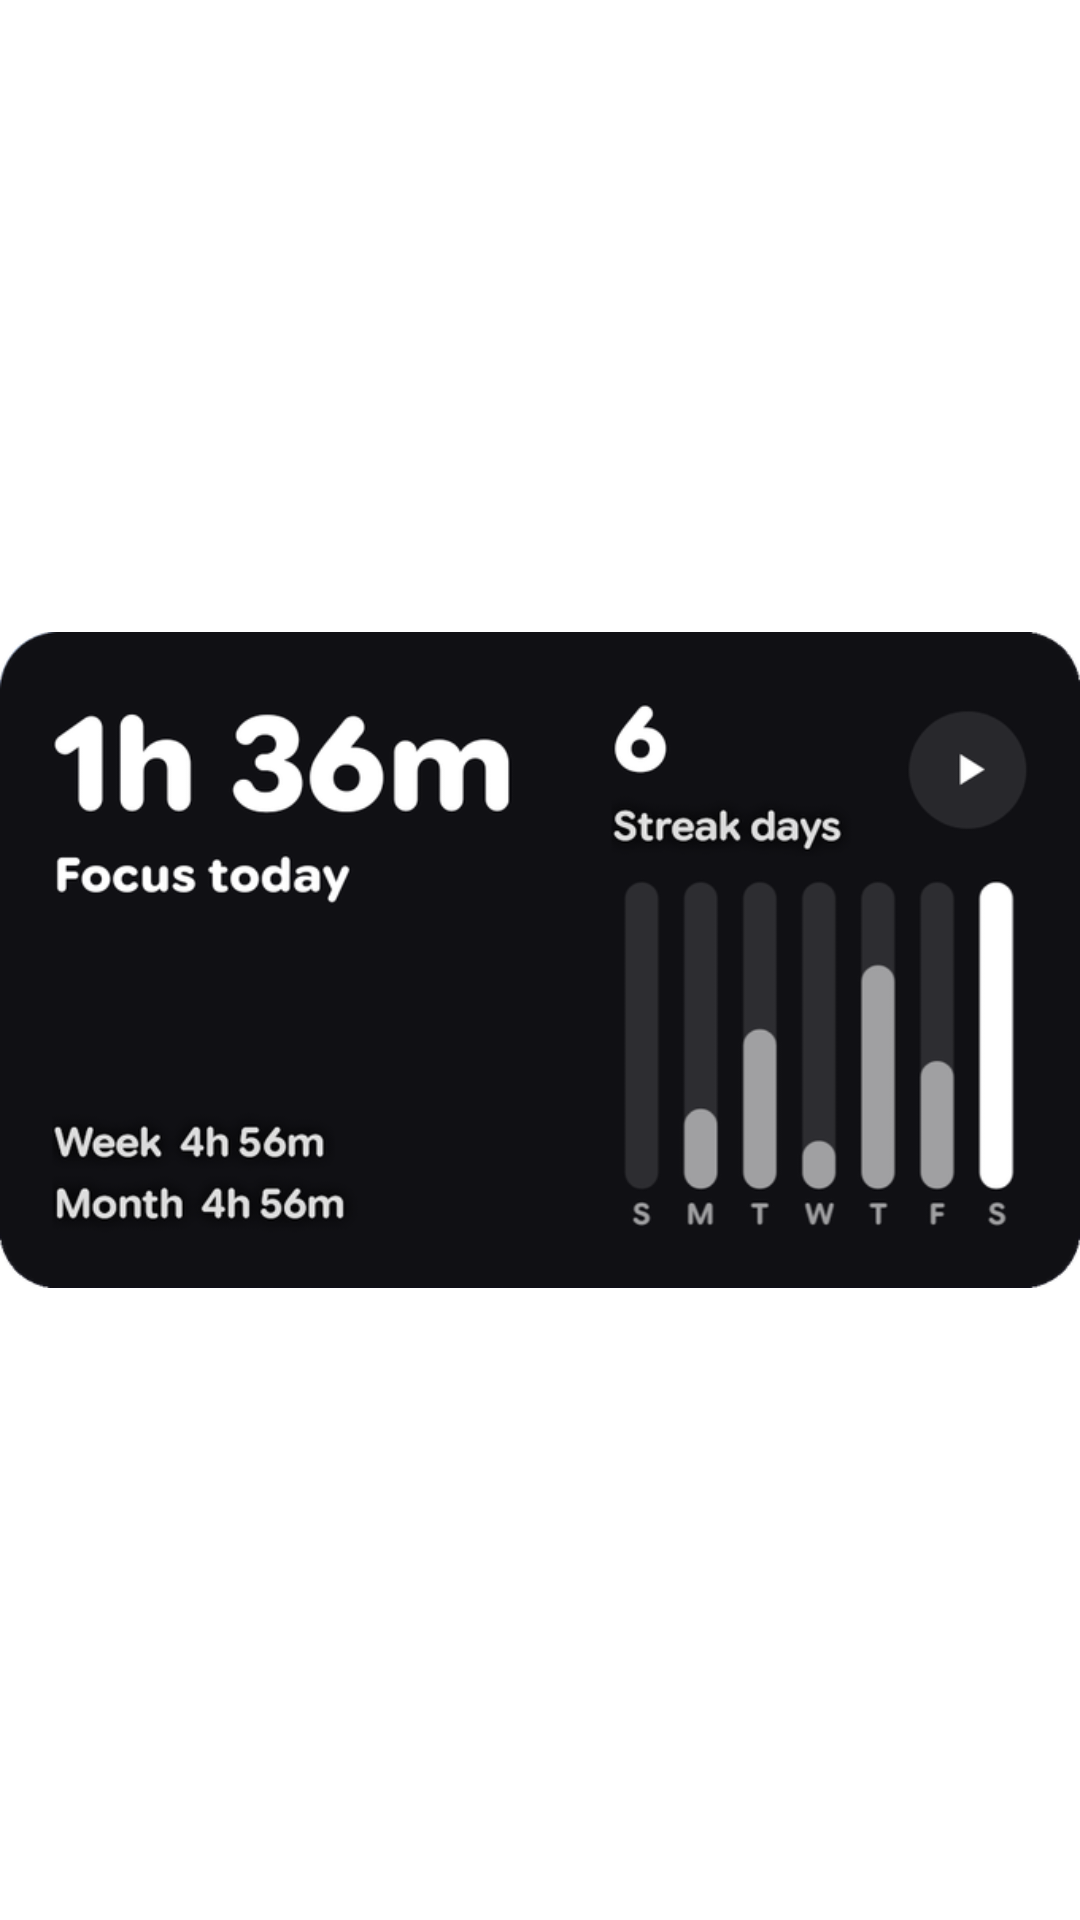

This screen was rendered from an Android layout file. Write that file and the resources it references.
<!-- AndroidManifest.xml: fallback theme Theme.MaterialComponents.DayNight.NoActionBar -->
<!-- res/layout/widget_preview_focus_board.xml -->
<?xml version="1.0" encoding="utf-8"?>
<ImageView xmlns:android="http://schemas.android.com/apk/res/android"
    android:layout_width="match_parent"
    android:layout_height="match_parent"
    android:adjustViewBounds="true"
    android:scaleType="fitCenter"
    android:src="@drawable/widget_preview_shot_focus_board" />
<!-- resources referenced by this layout -->
<resources>
  <!-- drawable widget_preview_shot_focus_board: png bitmap (drawable-nodpi, 67097 bytes) -->
</resources>
